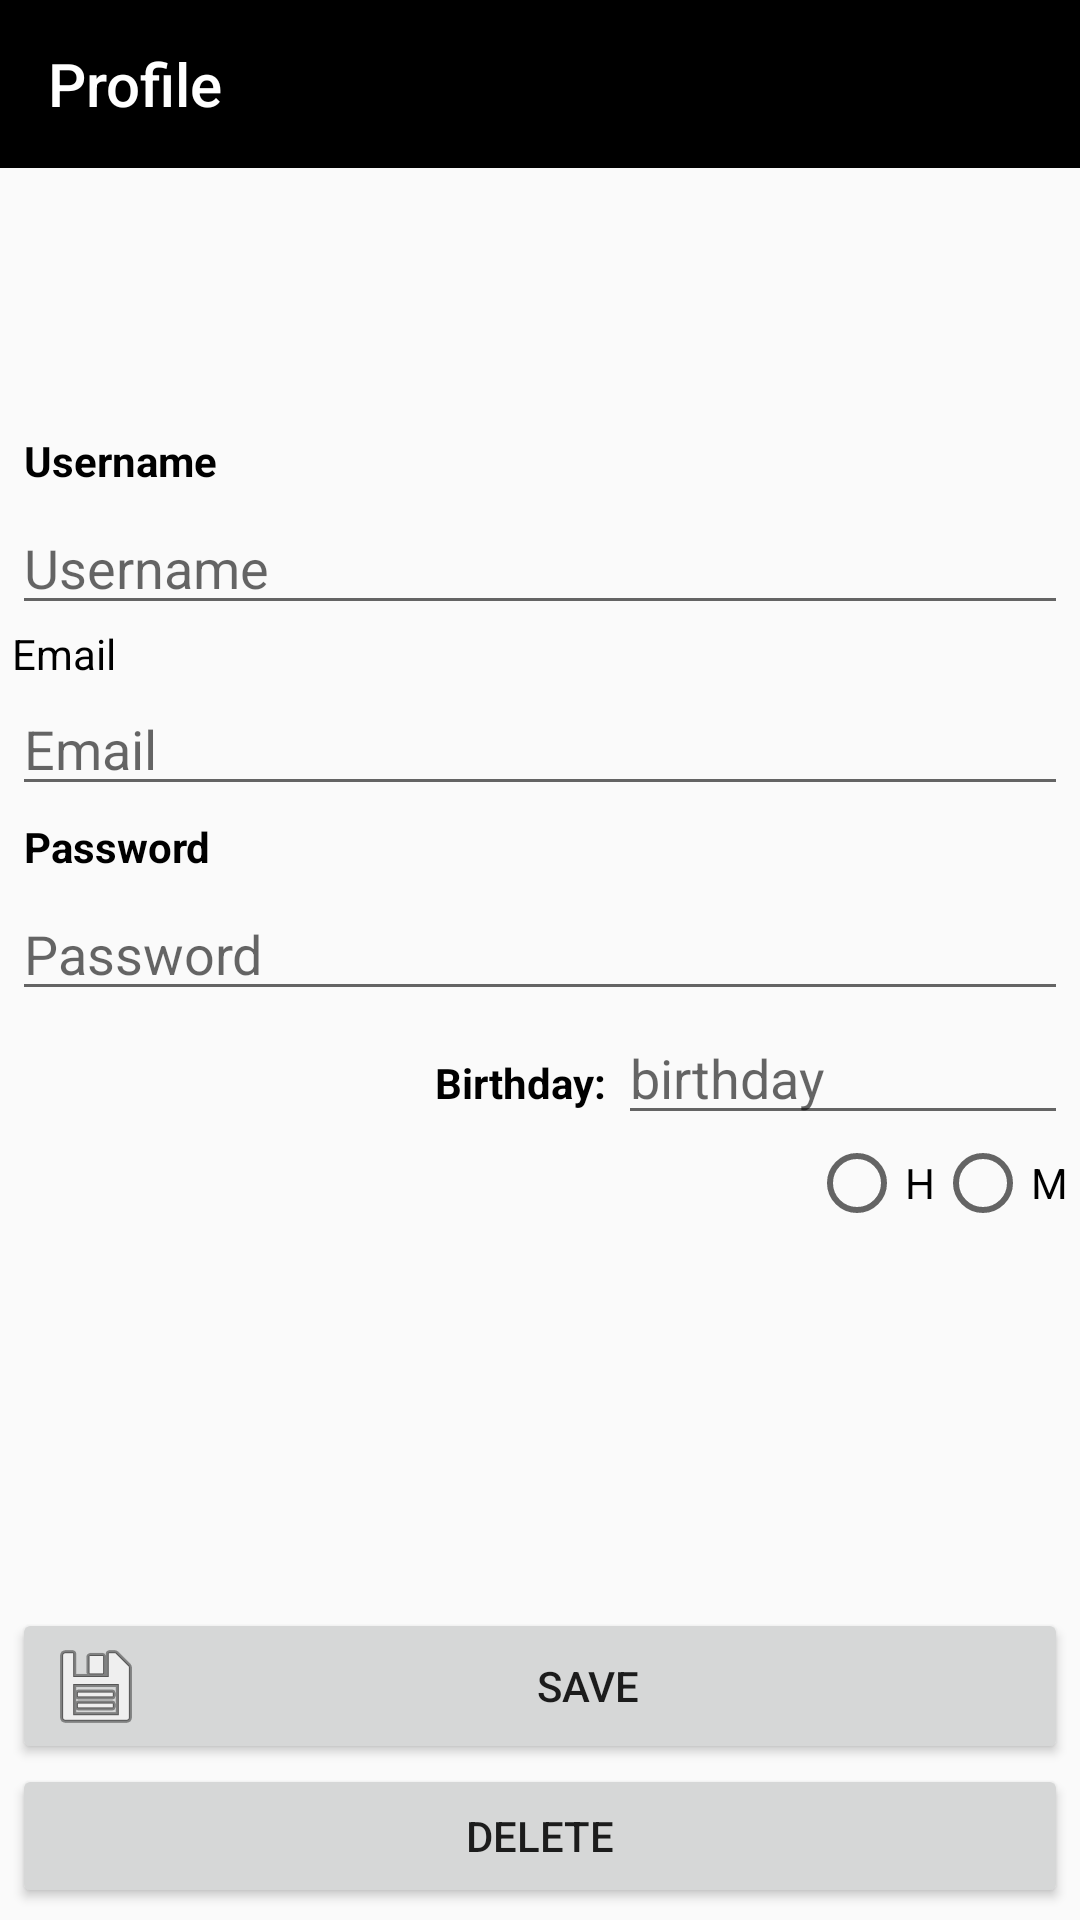

Write the Android layout XML for this screen, with the resource values it uses.
<!-- AndroidManifest.xml: application theme AppTheme -->
<!-- res/layout/activity_profile.xml -->
<?xml version="1.0" encoding="utf-8"?>
<LinearLayout xmlns:android="http://schemas.android.com/apk/res/android"
    android:layout_width="match_parent"
    android:layout_height="match_parent"
    xmlns:app="http://schemas.android.com/apk/res-auto"
    android:orientation="vertical">

    <android.support.v7.widget.Toolbar
        android:id="@+id/toolbar"
        android:layout_width="match_parent"
        android:layout_height="wrap_content"
        android:background="?attr/colorPrimary"
        android:minHeight="?attr/actionBarSize"
        app:title="Profile"
        app:titleTextColor="@color/white"
        android:theme="@style/ToolbarTheme" />

    <ImageView
        android:id="@+id/profile_img_view"
        android:layout_width="80dp"
        android:layout_height="80dp" />

    <LinearLayout
        android:layout_width="match_parent"
        android:layout_height="match_parent"
        android:orientation="vertical"
        android:padding="4dp">

        <TextView
            android:layout_width="wrap_content"
            android:layout_height="wrap_content"
            android:text="@string/username"
            style="@style/Labels" />

        <EditText
            android:id="@+id/username"
            android:layout_width="match_parent"
            android:layout_height="wrap_content"
            android:lines="1"
            android:maxLength="15"
            android:hint="@string/username"/>

        <TextView
            android:layout_width="wrap_content"
            android:layout_height="wrap_content"
            android:text="@string/email"
            android:textColor="@color/black"
            android:textSize="14sp"/>

        <EditText
            android:id="@+id/email_edit_text"
            android:layout_width="match_parent"
            android:layout_height="wrap_content"
            android:hint="@string/email"
            android:inputType="textEmailAddress" />

        <TextView
            android:layout_width="wrap_content"
            android:layout_height="wrap_content"
            android:text="@string/password"
            style="@style/Labels"/>

        <EditText
            android:id="@+id/password_edit_text"
            android:layout_width="match_parent"
            android:layout_height="wrap_content"
            android:hint="@string/password"
            android:inputType="textPassword" />

        <LinearLayout
            android:layout_width="match_parent"
            android:layout_height="wrap_content"
            android:gravity="end"
            android:orientation="horizontal">

            <TextView
                android:layout_width="wrap_content"
                android:layout_height="wrap_content"
                style="@style/Labels"
                android:text="Birthday:"/>

            <EditText
                android:id="@+id/age_edit_text"
                android:layout_width="150dp"
                android:layout_height="wrap_content"
                android:hint="birthday"
                android:inputType="number" />
        </LinearLayout>

        <RadioGroup
            android:layout_width="match_parent"
            android:layout_height="wrap_content"
            android:gravity="end"
            android:orientation="horizontal">

            <RadioButton
                android:id="@+id/radio_button_male"
                android:layout_width="wrap_content"
                android:layout_height="wrap_content"
                android:text="H"/>

            <RadioButton
                android:id="@+id/radio_button_female"
                android:layout_width="wrap_content"
                android:layout_height="wrap_content"
                android:text="M"/>
        </RadioGroup>
        <LinearLayout
            android:layout_width="match_parent"
            android:layout_height="match_parent"
            android:gravity="bottom"
            android:orientation="vertical">

            
            <Button
                android:id="@+id/save_button"
                android:layout_width="match_parent"
                android:layout_height="wrap_content"
                android:onClick="guardarDatos"
                android:drawableStart="@android:drawable/ic_menu_save"
                android:text="Save" />

            <Button
                android:layout_width="match_parent"
                android:layout_height="wrap_content"
                android:onClick="onDelete"
                android:text="Delete" />


        </LinearLayout>
    </LinearLayout>

</LinearLayout>
<!-- resources referenced by this layout -->
<resources>
  <color name="black">#000000</color>
  <color name="white">#FFFFFF</color>
  <string name="email">Email</string>
  <string name="password">Password</string>
  <string name="username">Username</string>
  <style name="Labels">
          <item name="android:textStyle">bold</item>
          <item name="android:textSize">14sp</item>
          <item name="android:textColor">@color/black</item>
          <item name="android:padding">4dp</item>
      </style>
  <style name="ToolbarTheme" parent="AppTheme">
          <item name="android:textColorSecondary">@color/white</item>
      </style>
  <style name="AppTheme" parent="Theme.AppCompat.Light.NoActionBar">
          
          <item name="colorPrimary">@color/black</item>
          <item name="colorPrimaryDark">@color/grey</item>
          <item name="colorAccent">@color/dark_red</item>
      </style>
  <color name="grey">#AAAAAA</color>
  <color name="dark_red">#941515</color>
</resources>
